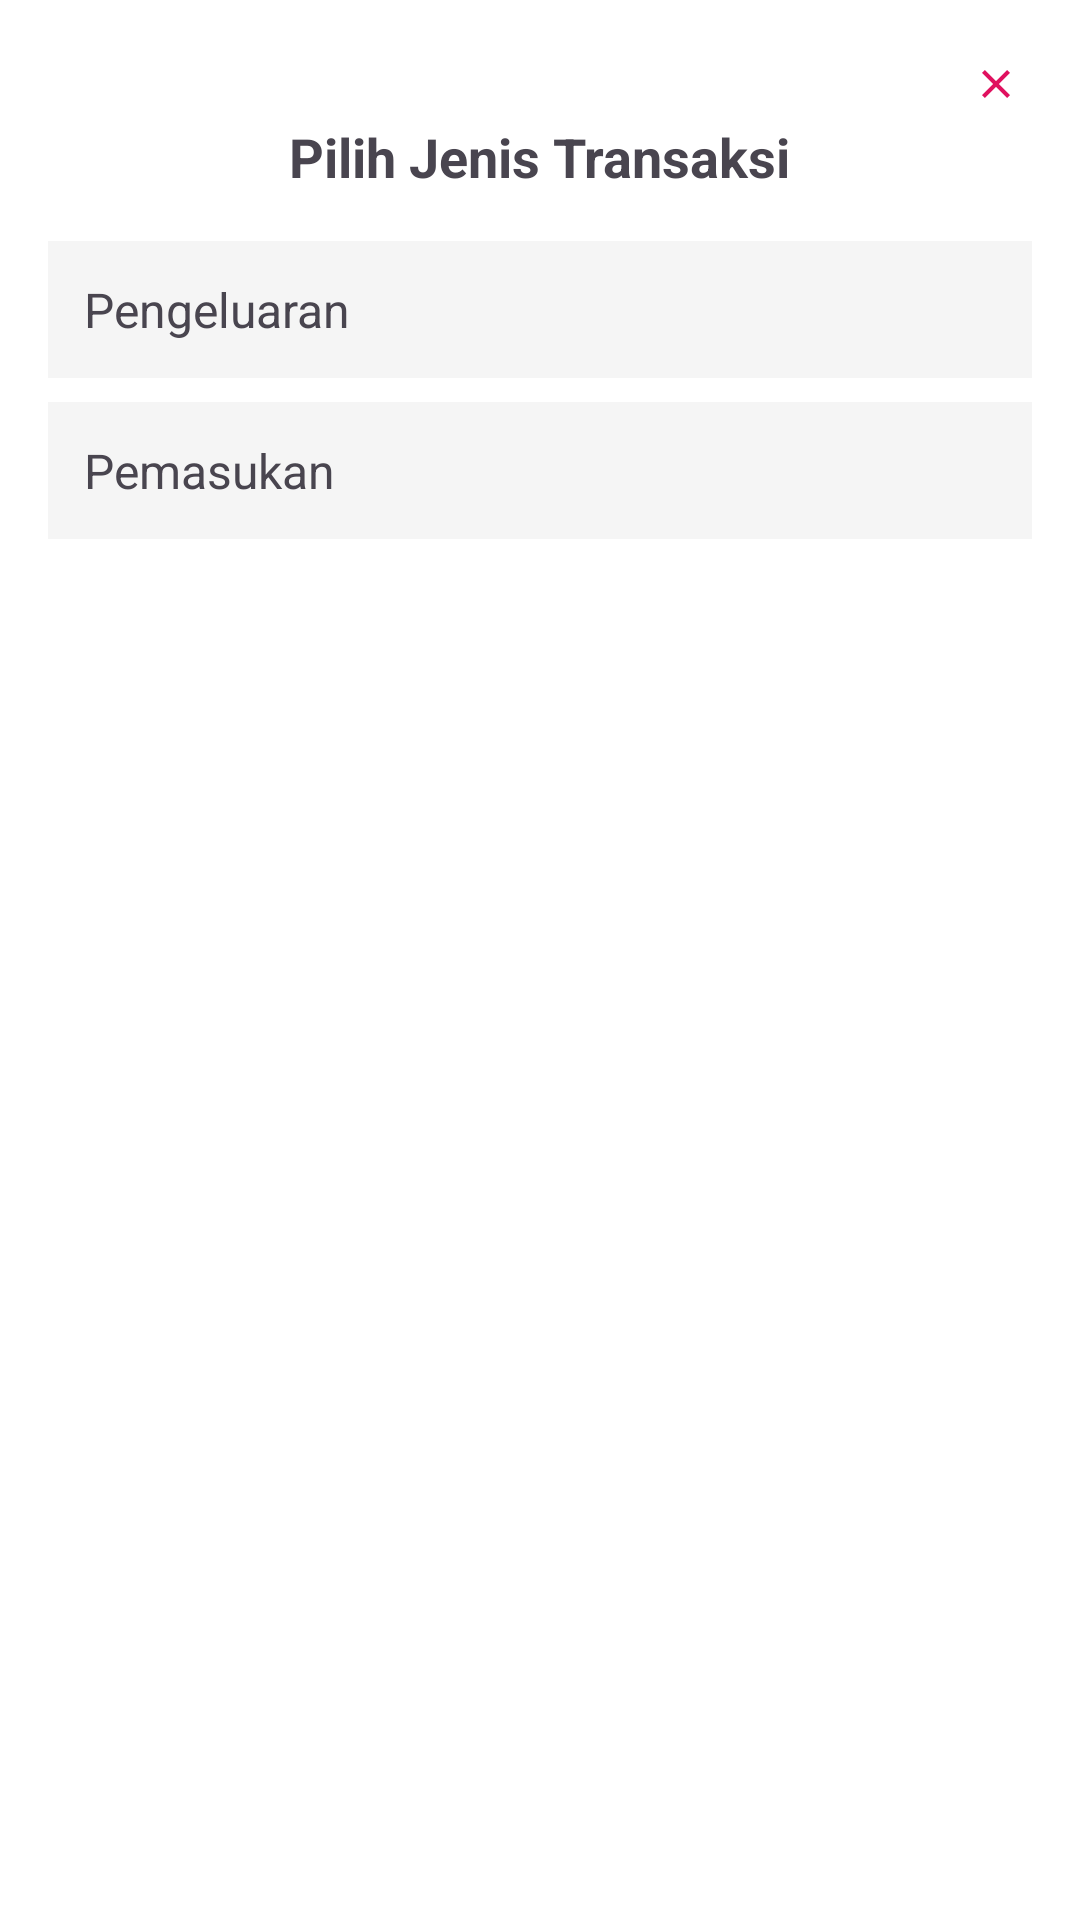

Android layout source for this screen:
<!-- AndroidManifest.xml: application theme Theme.ShowMeTheMoney -->
<!-- res/layout/bottomsheetlayout.xml -->
<?xml version="1.0" encoding="utf-8"?>
<LinearLayout xmlns:android="http://schemas.android.com/apk/res/android"
    android:orientation="vertical"
    android:layout_width="match_parent"
    android:layout_height="wrap_content"
    android:background="@color/white"
    android:padding="16dp">

    
    <ImageView
        android:id="@+id/cancelButton"
        android:layout_width="24dp"
        android:layout_height="24dp"
        android:layout_gravity="end"
        android:src="@drawable/baseline_clear_24"
        android:contentDescription="Tutup"
        android:padding="4dp" />

    
    <TextView
        android:layout_width="wrap_content"
        android:layout_height="wrap_content"
        android:text="Pilih Jenis Transaksi"
        android:textStyle="bold"
        android:textSize="18sp"
        android:layout_gravity="center_horizontal"
        android:paddingBottom="16dp" />

    
    <LinearLayout
        android:id="@+id/layoutPengeluaran"
        android:layout_width="match_parent"
        android:layout_height="wrap_content"
        android:orientation="horizontal"
        android:padding="12dp"
        android:background="#F5F5F5"
        android:layout_marginBottom="8dp">

        <TextView
            android:layout_width="wrap_content"
            android:layout_height="wrap_content"
            android:text="Pengeluaran"
            android:textSize="16sp" />
    </LinearLayout>

    
    <LinearLayout
        android:id="@+id/layoutPemasukan"
        android:layout_width="match_parent"
        android:layout_height="wrap_content"
        android:orientation="horizontal"
        android:padding="12dp"
        android:background="#F5F5F5">

        <TextView
            android:layout_width="wrap_content"
            android:layout_height="wrap_content"
            android:text="Pemasukan"
            android:textSize="16sp" />
    </LinearLayout>

</LinearLayout>
<!-- resources referenced by this layout -->
<resources>
  <color name="white">#FFFFFFFF</color>
  <!-- drawable baseline_clear_24 (drawable) -->
  <vector xmlns:android="http://schemas.android.com/apk/res/android" android:height="24dp" android:tint="#E0115F" android:viewportHeight="24" android:viewportWidth="24" android:width="24dp">
        
      <path android:fillColor="@android:color/white" android:pathData="M19,6.41L17.59,5 12,10.59 6.41,5 5,6.41 10.59,12 5,17.59 6.41,19 12,13.41 17.59,19 19,17.59 13.41,12z"/>
      
  </vector>
  <style name="Theme.ShowMeTheMoney" parent="Base.Theme.ShowMeTheMoney" />
  <style name="Base.Theme.ShowMeTheMoney" parent="Theme.Material3.DayNight.NoActionBar">
          
          <item name="colorPrimary">@color/pink</item>
          <item name="colorPrimaryVariant">@color/pink</item>
          <item name="colorOnPrimary">@color/white</item>
  
          
          <item name="colorSecondary">@color/teal_200</item>
          <item name="colorSecondaryVariant">@color/teal_700</item>
          <item name="colorOnSecondary">@color/black</item>
  
          
          <item name="android:statusBarColor">?attr/colorPrimaryVariant</item>
      </style>
  <color name="pink">#E0115F</color>
  <color name="teal_200">#FF03DAC5</color>
  <color name="teal_700">#FF018786</color>
  <color name="black">#FF000000</color>
</resources>
